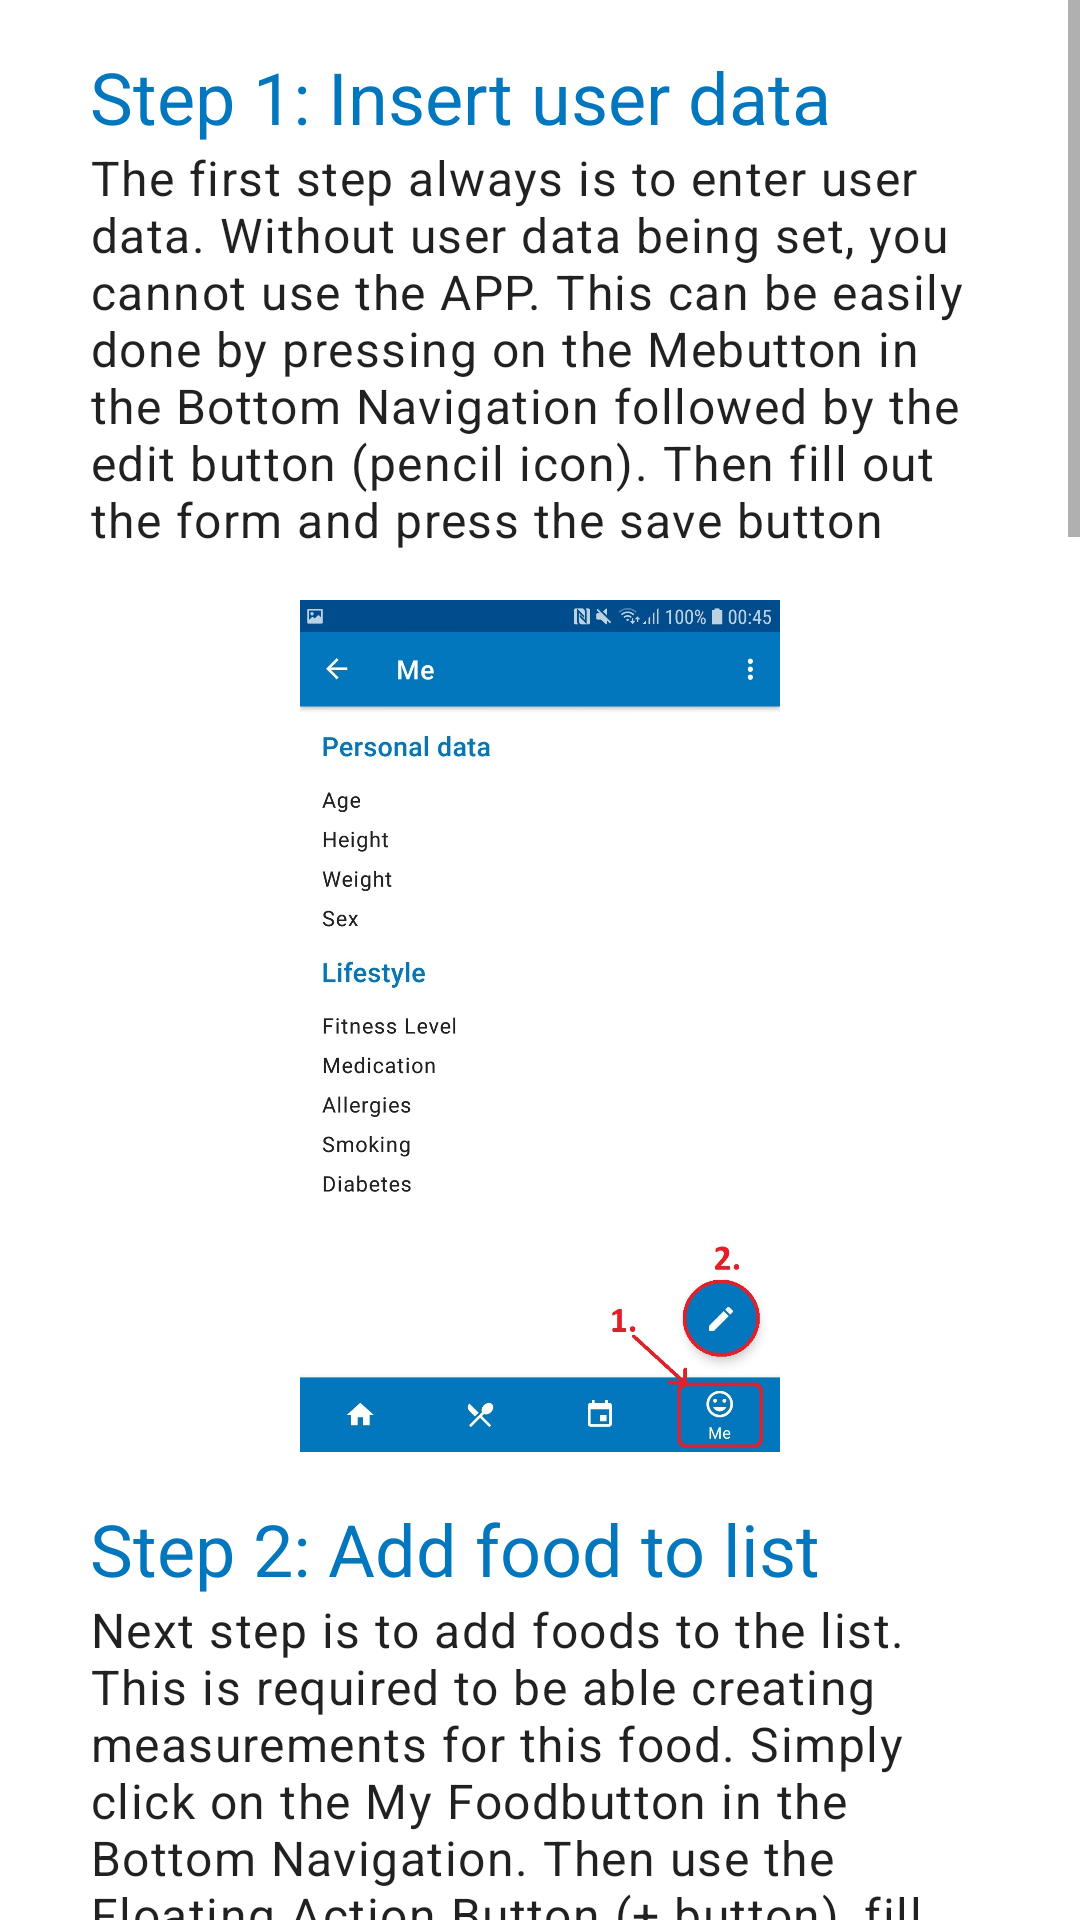

This screen was rendered from an Android layout file. Write that file and the resources it references.
<!-- AndroidManifest.xml: application theme AppTheme -->
<!-- res/layout/fragment_how_to_use.xml -->
<?xml version="1.0" encoding="utf-8"?>
<layout xmlns:android="http://schemas.android.com/apk/res/android"
    xmlns:tools="http://schemas.android.com/tools">

    <ScrollView
        android:layout_width="wrap_content"
        android:layout_height="wrap_content"
        android:scrollbarStyle="outsideOverlay"
        android:fillViewport="true">

        <LinearLayout
            android:layout_width="match_parent"
            android:layout_height="wrap_content"
            android:orientation="vertical"
            android:gravity="center"
            tools:context=".view.home.HowToUse">

            <LinearLayout
                android:layout_width="wrap_content"
                android:layout_height="wrap_content"
                android:paddingTop="16dp"
                android:paddingStart="16dp"
                android:paddingEnd="16dp"
                android:orientation="vertical">

                <TextView
                    android:layout_width="match_parent"
                    android:layout_height="match_parent"
                    android:text="@string/how_to_use_header_1"
                    android:textColor="@color/colorPrimary"
                    android:textAppearance="@style/TextAppearance.MaterialComponents.Headline5"/>

                <TextView
                    android:layout_width="match_parent"
                    android:layout_height="match_parent"
                    android:text="@string/how_to_use_text_1"
                    android:textAppearance="@style/TextAppearance.MaterialComponents.Body1"/>

                <ImageView
                    android:paddingTop="16dp"
                    android:layout_width="300dp"
                    android:layout_height="300dp"
                    android:src="@drawable/how_to_me"
                    android:contentDescription="@null">
                </ImageView>
            </LinearLayout>

            <LinearLayout
                android:layout_width="wrap_content"
                android:layout_height="wrap_content"
                android:paddingTop="16dp"
                android:paddingStart="16dp"
                android:paddingEnd="16dp"
                android:orientation="vertical">

                <TextView
                    android:layout_width="match_parent"
                    android:layout_height="match_parent"
                    android:text="@string/how_to_use_header_2"
                    android:textColor="@color/colorPrimary"
                    android:textAppearance="@style/TextAppearance.MaterialComponents.Headline5"/>

                <TextView
                    android:layout_width="match_parent"
                    android:layout_height="match_parent"
                    android:text="@string/how_to_use_text_2"
                    android:textAppearance="@style/TextAppearance.MaterialComponents.Body1"/>

                <ImageView
                    android:paddingTop="16dp"
                    android:layout_width="300dp"
                    android:layout_height="300dp"
                    android:adjustViewBounds="true"
                    android:src="@drawable/how_to_my_foods"
                    android:contentDescription="@null">
                </ImageView>
            </LinearLayout>

            <LinearLayout
                android:layout_width="wrap_content"
                android:layout_height="wrap_content"
                android:paddingTop="16dp"
                android:paddingStart="16dp"
                android:paddingEnd="16dp"
                android:orientation="vertical">

                <TextView
                    android:layout_width="match_parent"
                    android:layout_height="match_parent"
                    android:text="@string/how_to_use_header_3"
                    android:textColor="@color/colorPrimary"
                    android:textAppearance="@style/TextAppearance.MaterialComponents.Headline5"/>

                <TextView
                    android:layout_width="match_parent"
                    android:layout_height="match_parent"
                    android:text="@string/how_to_use_text_3"
                    android:textAppearance="@style/TextAppearance.MaterialComponents.Body1"/>

                <ImageView
                    android:paddingTop="16dp"
                    android:layout_width="300dp"
                    android:layout_height="300dp"
                    android:adjustViewBounds="true"
                    android:src="@drawable/how_to_food_1"
                    android:contentDescription="@null">
                </ImageView>

                <ImageView
                    android:paddingTop="16dp"
                    android:layout_width="300dp"
                    android:layout_height="300dp"
                    android:adjustViewBounds="true"
                    android:src="@drawable/how_to_food_2"
                    android:contentDescription="@null">
                </ImageView>
            </LinearLayout>

            <LinearLayout
                android:layout_width="wrap_content"
                android:layout_height="wrap_content"
                android:paddingTop="16dp"
                android:paddingStart="16dp"
                android:paddingEnd="16dp"
                android:paddingBottom="16dp"
                android:orientation="vertical">

                <TextView
                    android:layout_width="match_parent"
                    android:layout_height="match_parent"
                    android:text="@string/how_to_use_header_4"
                    android:textColor="@color/colorPrimary"
                    android:textAppearance="@style/TextAppearance.MaterialComponents.Headline5"/>

                <TextView
                    android:layout_width="match_parent"
                    android:layout_height="match_parent"
                    android:text="@string/how_to_use_text_4"
                    android:textAppearance="@style/TextAppearance.MaterialComponents.Body1"/>

                <ImageView
                    android:paddingTop="16dp"
                    android:layout_width="300dp"
                    android:layout_height="300dp"
                    android:adjustViewBounds="true"
                    android:src="@drawable/how_to_update"
                    android:contentDescription="@null">
                </ImageView>
            </LinearLayout>

        </LinearLayout>
    </ScrollView>
</layout>
<!-- resources referenced by this layout -->
<resources>
  <color name="colorPrimary">#0277bd</color>
  <!-- drawable how_to_food_1: jpg bitmap (drawable, 140218 bytes) -->
  <!-- drawable how_to_food_2: jpg bitmap (drawable, 117539 bytes) -->
  <!-- drawable how_to_me: jpg bitmap (drawable, 137422 bytes) -->
  <!-- drawable how_to_my_foods: jpg bitmap (drawable, 131957 bytes) -->
  <!-- drawable how_to_update: jpg bitmap (drawable, 195943 bytes) -->
  <string name="how_to_use_header_1">Step 1: Insert user data</string>
  <string name="how_to_use_header_2">Step 2: Add food to list</string>
  <string name="how_to_use_header_3">Step 3: Create measurement</string>
  <string name="how_to_use_header_4">Step 4: Update measurement</string>
  <string name="how_to_use_text_1">The first step always is to enter user data.
          Without user data being set, you cannot use the APP.
          This can be easily done by pressing on the "Me" button in the
          Bottom Navigation followed by the edit button (pencil icon). Then fill out the form and press
          the save button inside the action bar.</string>
  <string name="how_to_use_text_2">Next step is to add foods to the list. This is required to be
          able creating measurements for this food. Simply click on the "My Food" button in the Bottom
          Navigation. Then use the Floating Action Button (+ button), fill out the form and press the
          save icon in the action bar.</string>
  <string name="how_to_use_text_3">Now measurements can be created for the foods. To achieve that,
      click on the food item you would like to create measurements for, swipe to "measurements" and
      click the floating action button (+ button). Fill out the form and press the save button.</string>
  <string name="how_to_use_text_4">Final step is to update the measurement values. Easiest and
      quickest way to do this is via the Home Screen. Press the Home Button in the Bottom Navigation
      and then on the update button. Another way to update is by navigating to the created measurement
      itself (My Foods —&gt; Click on the food —&gt; Swipe to measurements —&gt; Click on the measurement
      to edit)</string>
  <style name="AppTheme" parent="Theme.MaterialComponents.Light.DarkActionBar">
      
      <item name="colorPrimary">@color/colorPrimary</item>
      <item name="colorPrimaryDark">@color/colorPrimaryDark</item>
      <item name="colorAccent">@color/colorAccent</item>
      <item name="colorSecondary">@color/colorSecondary</item>
    </style>
  <color name="colorPrimaryDark">#004c8c</color>
  <color name="colorAccent">#42A5F5</color>
  <color name="colorSecondary">#0277bd</color>
</resources>
